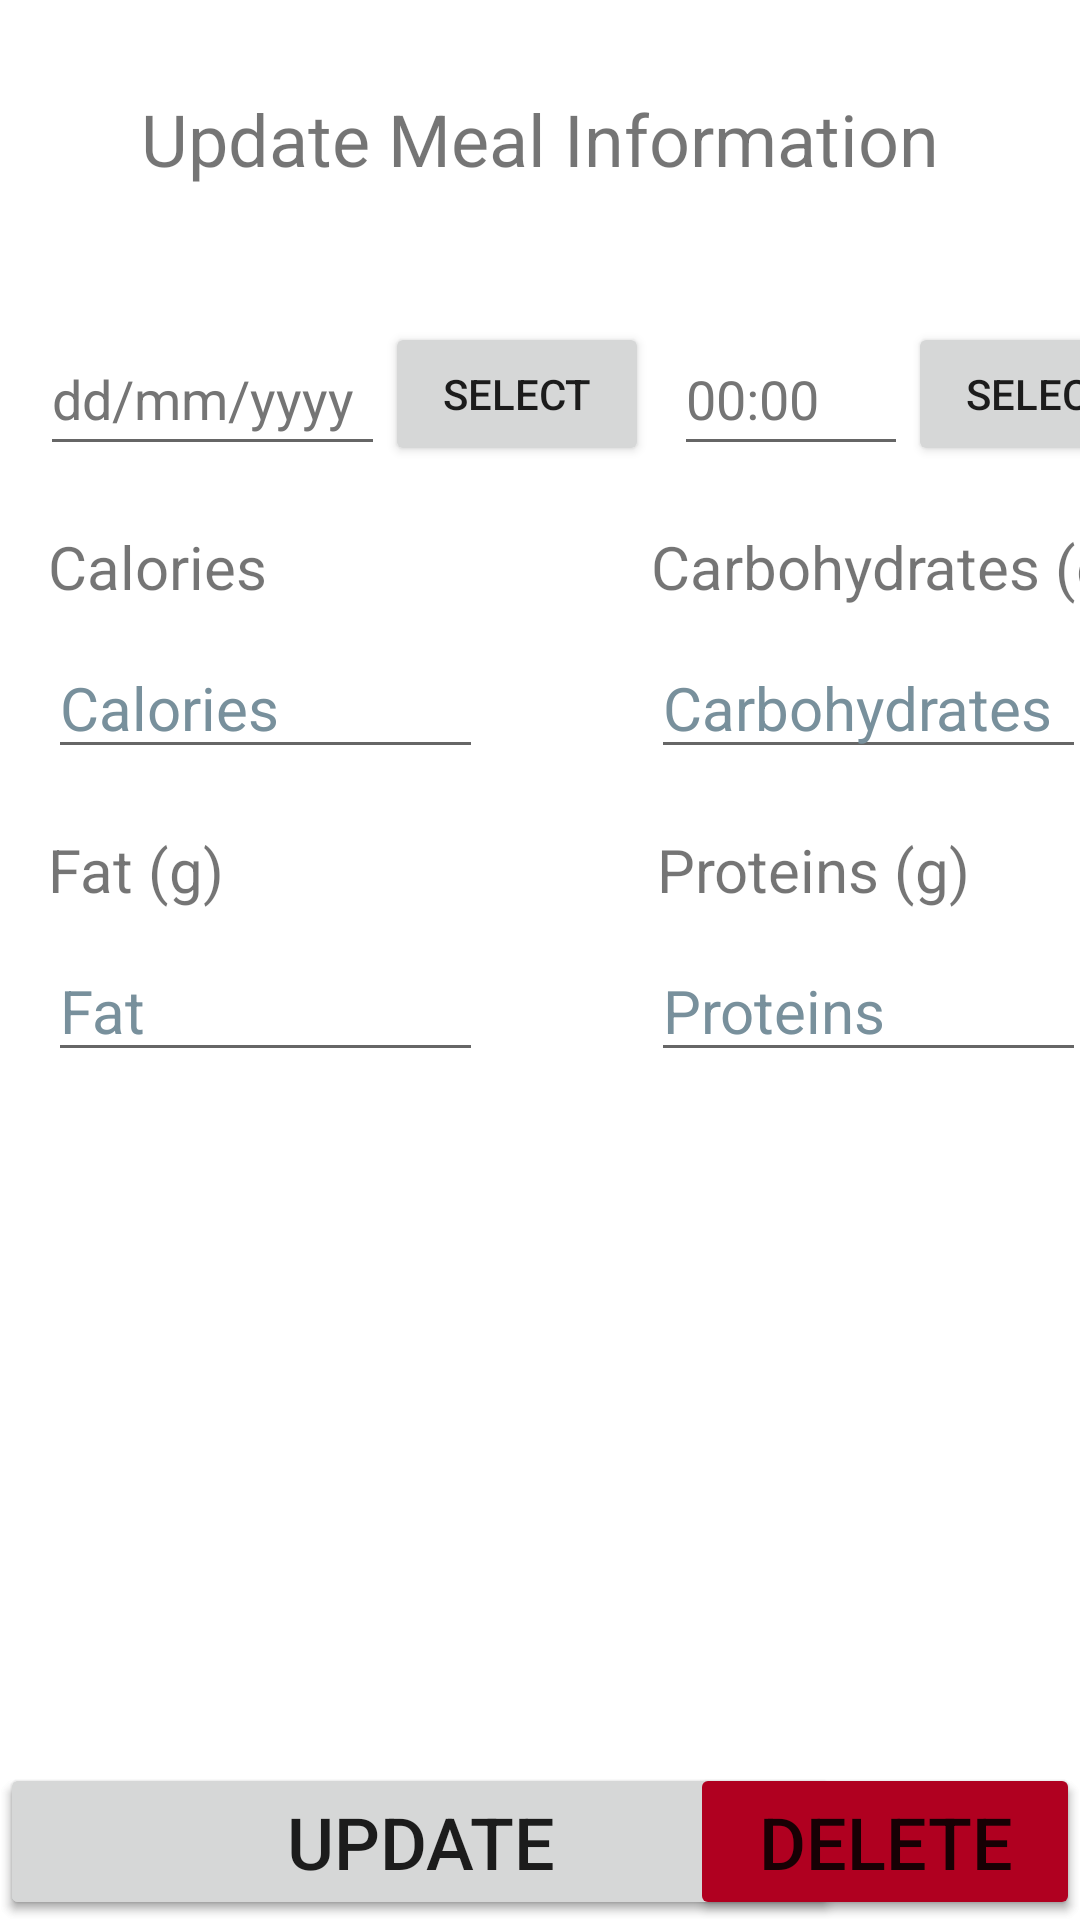

Reconstruct the res/layout file that produces this screen, plus the resources it refers to.
<!-- AndroidManifest.xml: application theme Theme.DietTraker -->
<!-- res/layout/activity_editor.xml -->
<?xml version="1.0" encoding="utf-8"?>
<androidx.constraintlayout.widget.ConstraintLayout xmlns:android="http://schemas.android.com/apk/res/android"
    xmlns:app="http://schemas.android.com/apk/res-auto"
    xmlns:tools="http://schemas.android.com/tools"
    android:layout_width="match_parent"
    android:layout_height="match_parent"
    tools:context=".Editor">

    <EditText
        android:id="@+id/edtTimeEditor"
        android:layout_width="78dp"
        android:layout_height="wrap_content"
        android:layout_marginTop="45dp"
        android:autofillHints=""
        android:ems="10"
        android:hint="00:00"
        android:inputType="date"
        android:minHeight="48dp"
        android:textColorHint="#757575"
        app:layout_constraintEnd_toEndOf="parent"
        app:layout_constraintHorizontal_bias="0.125"
        app:layout_constraintStart_toEndOf="@+id/btnDateEditor"
        app:layout_constraintTop_toBottomOf="@+id/textViewEditor" />

    <Button
        android:id="@+id/btnTimeEditor"
        android:layout_width="wrap_content"
        android:layout_height="wrap_content"
        android:layout_marginTop="45dp"
        android:text="Select"
        app:layout_constraintStart_toEndOf="@+id/edtTimeEditor"
        app:layout_constraintTop_toBottomOf="@+id/textViewEditor" />

    <EditText
        android:id="@+id/edtProteinsEditor"
        android:layout_width="145dp"
        android:layout_height="wrap_content"
        android:layout_marginStart="56dp"
        android:layout_marginTop="10dp"
        android:autofillHints=""
        android:ems="10"
        android:hint="Proteins"
        android:inputType="number"
        android:textColorHint="#78909C"
        android:textSize="20sp"
        app:layout_constraintStart_toEndOf="@+id/edtFatEditor"
        app:layout_constraintTop_toBottomOf="@+id/textView5Editor" />

    <TextView
        android:id="@+id/textView5Editor"
        android:layout_width="wrap_content"
        android:layout_height="wrap_content"
        android:layout_marginStart="144dp"
        android:layout_marginTop="20dp"
        android:text="Proteins (g)"
        android:textSize="20sp"
        app:layout_constraintStart_toEndOf="@+id/textView4Editor"
        app:layout_constraintTop_toBottomOf="@+id/edtCarbohydratesEditor" />

    <EditText
        android:id="@+id/edtFatEditor"
        android:layout_width="145dp"
        android:layout_height="wrap_content"
        android:layout_marginStart="16dp"
        android:layout_marginTop="10dp"
        android:autofillHints=""
        android:ems="10"
        android:hint="Fat"
        android:inputType="number"
        android:textColorHint="#78909C"
        android:textSize="20sp"
        app:layout_constraintStart_toStartOf="parent"
        app:layout_constraintTop_toBottomOf="@+id/textView4Editor" />

    <TextView
        android:id="@+id/textView4Editor"
        android:layout_width="wrap_content"
        android:layout_height="wrap_content"
        android:layout_marginStart="16dp"
        android:layout_marginTop="20dp"
        android:text="Fat (g)"
        android:textSize="20sp"
        app:layout_constraintStart_toStartOf="parent"
        app:layout_constraintTop_toBottomOf="@+id/edtCaloriesEditor" />

    <EditText
        android:id="@+id/edtCarbohydratesEditor"
        android:layout_width="145dp"
        android:layout_height="wrap_content"
        android:layout_marginStart="56dp"
        android:layout_marginTop="10dp"
        android:autofillHints=""
        android:ems="10"
        android:hint="Carbohydrates"
        android:inputType="number"
        android:textColorHint="#78909C"
        android:textSize="20sp"
        app:layout_constraintStart_toEndOf="@+id/edtCaloriesEditor"
        app:layout_constraintTop_toBottomOf="@+id/textView3Editor" />

    <TextView
        android:id="@+id/textView3Editor"
        android:layout_width="wrap_content"
        android:layout_height="wrap_content"
        android:layout_marginStart="128dp"
        android:layout_marginTop="20dp"
        android:text="Carbohydrates (g)"
        android:textSize="20sp"
        app:layout_constraintStart_toEndOf="@+id/textView2Editor"
        app:layout_constraintTop_toBottomOf="@+id/edtTimeEditor" />

    <TextView
        android:id="@+id/textViewEditor"
        android:layout_width="wrap_content"
        android:layout_height="wrap_content"
        android:layout_marginTop="30dp"
        android:text="Update Meal Information"
        android:textSize="24sp"
        app:layout_constraintEnd_toEndOf="parent"
        app:layout_constraintStart_toStartOf="parent"
        app:layout_constraintTop_toTopOf="parent" />

    <TextView
        android:id="@+id/textView2Editor"
        android:layout_width="wrap_content"
        android:layout_height="wrap_content"
        android:layout_marginStart="16dp"
        android:layout_marginTop="20dp"
        android:text="Calories"
        android:textSize="20sp"
        app:layout_constraintStart_toStartOf="parent"
        app:layout_constraintTop_toBottomOf="@+id/edtDateEditor" />

    <EditText
        android:id="@+id/edtCaloriesEditor"
        android:layout_width="145dp"
        android:layout_height="wrap_content"
        android:layout_marginStart="16dp"
        android:layout_marginTop="10dp"
        android:autofillHints=""
        android:ems="10"
        android:hint="Calories"
        android:inputType="number"
        android:textColorHint="#78909C"
        android:textSize="20sp"
        app:layout_constraintStart_toStartOf="parent"
        app:layout_constraintTop_toBottomOf="@+id/textView2Editor" />

    <Button
        android:id="@+id/btnSaveMealEditor"
        android:layout_width="0dp"
        android:layout_height="wrap_content"
        android:text="Save"
        android:textSize="24sp"
        app:layout_constraintBottom_toBottomOf="parent"
        app:layout_constraintEnd_toEndOf="parent"
        app:layout_constraintHorizontal_bias="0.0"
        app:layout_constraintStart_toStartOf="parent" />

    <EditText
        android:id="@+id/edtDateEditor"
        android:layout_width="115dp"
        android:layout_height="wrap_content"
        android:layout_marginTop="45dp"
        android:autofillHints=""
        android:ems="10"
        android:hint="dd/mm/yyyy"
        android:inputType="date"
        android:minHeight="48dp"
        android:textColorHint="#757575"
        app:layout_constraintEnd_toEndOf="parent"
        app:layout_constraintHorizontal_bias="0.054"
        app:layout_constraintStart_toStartOf="parent"
        app:layout_constraintTop_toBottomOf="@+id/textViewEditor" />

    <Button
        android:id="@+id/btnDateEditor"
        android:layout_width="wrap_content"
        android:layout_height="wrap_content"
        android:layout_marginTop="45dp"
        android:text="Select"
        app:layout_constraintStart_toEndOf="@+id/edtDateEditor"
        app:layout_constraintTop_toBottomOf="@+id/textViewEditor" />

    <Button
        android:id="@+id/btnUpdate"
        android:layout_width="280dp"
        android:layout_height="wrap_content"
        android:text="Update"
        android:textSize="24sp"
        app:layout_constraintBottom_toBottomOf="parent"
        app:layout_constraintStart_toStartOf="parent" />

    <Button
        android:id="@+id/btnDelete"
        android:layout_width="130dp"
        android:layout_height="wrap_content"
        android:backgroundTint="@color/design_default_color_error"
        android:text="Delete"
        android:textSize="24sp"
        app:layout_constraintBottom_toBottomOf="parent"
        app:layout_constraintEnd_toEndOf="parent" />
</androidx.constraintlayout.widget.ConstraintLayout>
<!-- resources referenced by this layout -->
<resources>
  <style name="Theme.DietTraker" parent="Theme.MaterialComponents.DayNight.DarkActionBar">
          
          <item name="colorPrimary">@color/purple_500</item>
          <item name="colorPrimaryVariant">@color/purple_700</item>
          <item name="colorOnPrimary">@color/white</item>
          
          <item name="colorSecondary">@color/teal_200</item>
          <item name="colorSecondaryVariant">@color/teal_700</item>
          <item name="colorOnSecondary">@color/black</item>
          
          <item name="android:statusBarColor" tools:targetApi="l">?attr/colorPrimaryVariant</item>
          
      </style>
  <!-- not gathered from this repository: default colours our renderer supplied (Android Studio template values) -->
  <color name="purple_500">#FF6200EE</color>
  <color name="purple_700">#FF3700B3</color>
  <color name="teal_200">#FF03DAC5</color>
  <color name="teal_700">#FF018786</color>
  <color name="black">#FF000000</color>
  <color name="white">#FFFFFFFF</color>
</resources>
